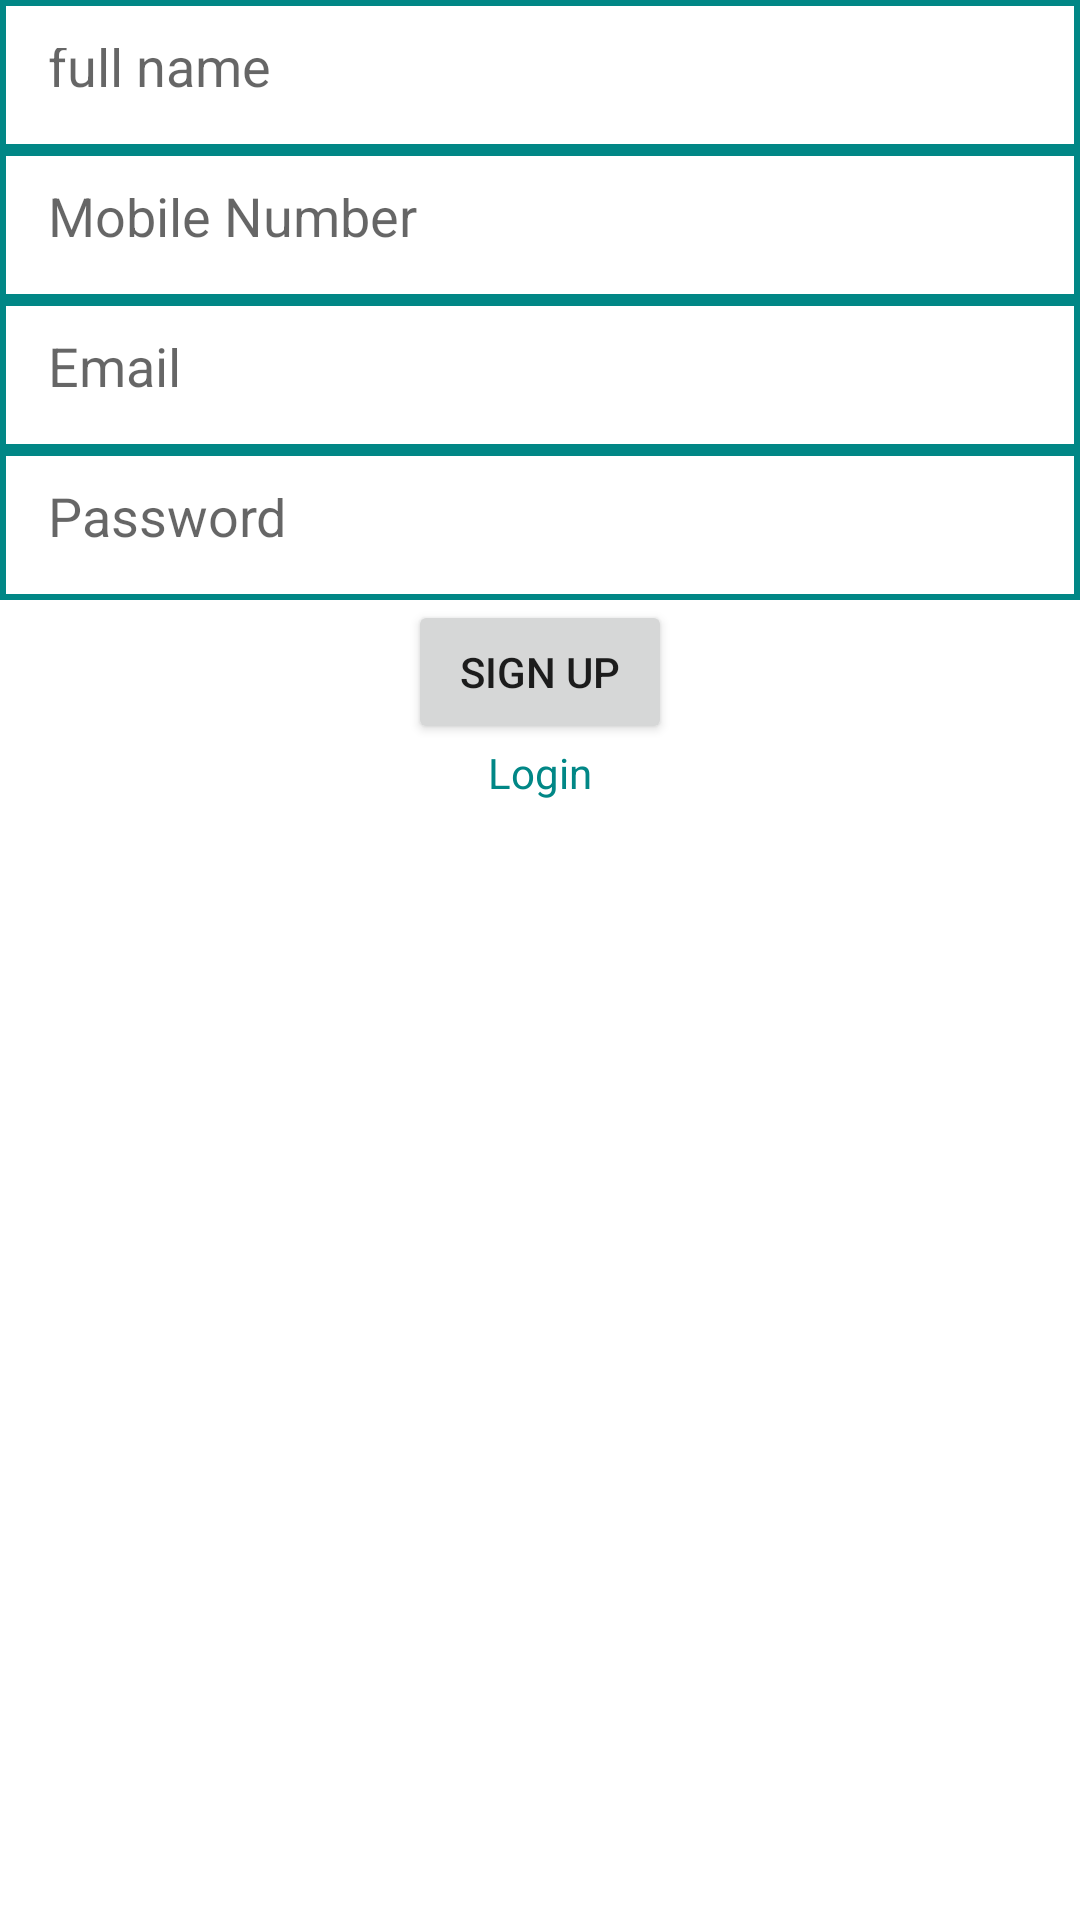

Produce the Android XML layout that renders to this screen, including the resource entries it uses.
<!-- AndroidManifest.xml: application theme Theme.Repo2 -->
<!-- res/layout/activity_main.xml -->
<?xml version="1.0" encoding="utf-8"?>
<androidx.constraintlayout.widget.ConstraintLayout xmlns:android="http://schemas.android.com/apk/res/android"
    xmlns:app="http://schemas.android.com/apk/res-auto"
    xmlns:tools="http://schemas.android.com/tools"
    android:layout_width="match_parent"
    android:layout_height="match_parent"
    tools:context=".MainActivity">

    <EditText
        android:id="@+id/fullName"
        android:layout_width="match_parent"
        android:layout_height="50dp"
        android:background="@drawable/edittext_background"
        android:hint="full name"
        android:padding="16dp"
        app:layout_constraintTop_toTopOf="parent"
        app:layout_constraintLeft_toLeftOf="parent"
        app:layout_constraintRight_toRightOf="parent"
        app:layout_constraintBottom_toTopOf="@id/mobile" />

    <EditText
        android:id="@+id/mobile"
        android:layout_width="match_parent"
        android:layout_height="50dp"
        android:background="@drawable/edittext_background"
        android:hint="Mobile Number"
        android:padding="16dp"
        app:layout_constraintTop_toBottomOf="@id/fullName"
        app:layout_constraintLeft_toLeftOf="parent"
        app:layout_constraintRight_toRightOf="parent"
        app:layout_constraintBottom_toTopOf="@id/email" />

    <EditText
        android:id="@+id/email"
        android:layout_width="match_parent"
        android:layout_height="50dp"
        android:background="@drawable/edittext_background"
        android:hint="Email"
        android:padding="16dp"
        app:layout_constraintTop_toBottomOf="@id/mobile"
        app:layout_constraintLeft_toLeftOf="parent"
        app:layout_constraintRight_toRightOf="parent"
        app:layout_constraintBottom_toTopOf="@id/password" />

    <EditText
        android:id="@+id/password"
        android:layout_width="match_parent"
        android:layout_height="50dp"
        android:background="@drawable/edittext_background"
        android:hint="Password"
        android:padding="16dp"
        app:layout_constraintTop_toBottomOf="@id/email"
        app:layout_constraintLeft_toLeftOf="parent"
        app:layout_constraintRight_toRightOf="parent"
        app:layout_constraintBottom_toTopOf="@id/signup" />

    <Button
        android:id="@+id/signup"
        android:layout_width="wrap_content"
        android:layout_height="wrap_content"
        android:text="Sign Up"
        android:gravity="center"
        app:layout_constraintEnd_toEndOf="parent"
        app:layout_constraintStart_toStartOf="parent"
        app:layout_constraintTop_toBottomOf="@+id/password" />

    <TextView
        android:id="@+id/GoToLoginActivity"
        android:layout_width="wrap_content"
        android:layout_height="wrap_content"
        android:gravity="center"
        android:text="Login"
        android:textColor="@color/teal_700"
        tools:ignore="MissingConstraints"
        app:layout_constraintEnd_toEndOf="parent"
        app:layout_constraintStart_toStartOf="parent"
        app:layout_constraintTop_toBottomOf="@+id/signup"
         />


</androidx.constraintlayout.widget.ConstraintLayout>
<!-- resources referenced by this layout -->
<resources>
  <!-- drawable edittext_background (drawable) -->
  <?xml version="1.0" encoding="utf-8"?>
  <shape xmlns:android="http://schemas.android.com/apk/res/android">
      
      <stroke android:color="@color/teal_700" android:width="2dp"/>
  </shape>
  <style name="Theme.Repo2" parent="Theme.MaterialComponents.DayNight.DarkActionBar">
          
          <item name="colorPrimary">@color/purple_500</item>
          <item name="colorPrimaryVariant">@color/purple_700</item>
          <item name="colorOnPrimary">@color/white</item>
          
          <item name="colorSecondary">@color/teal_200</item>
          <item name="colorSecondaryVariant">@color/teal_700</item>
          <item name="colorOnSecondary">@color/black</item>
          
          <item name="android:statusBarColor" tools:targetApi="l">?attr/colorPrimaryVariant</item>
          
      </style>
  <!-- not gathered from this repository: default colours our renderer supplied (Android Studio template values) -->
  <color name="purple_500">#FF6200EE</color>
  <color name="purple_700">#FF3700B3</color>
  <color name="teal_200">#FF03DAC5</color>
  <color name="teal_700">#FF018786</color>
  <color name="black">#FF000000</color>
  <color name="white">#FFFFFFFF</color>
</resources>
